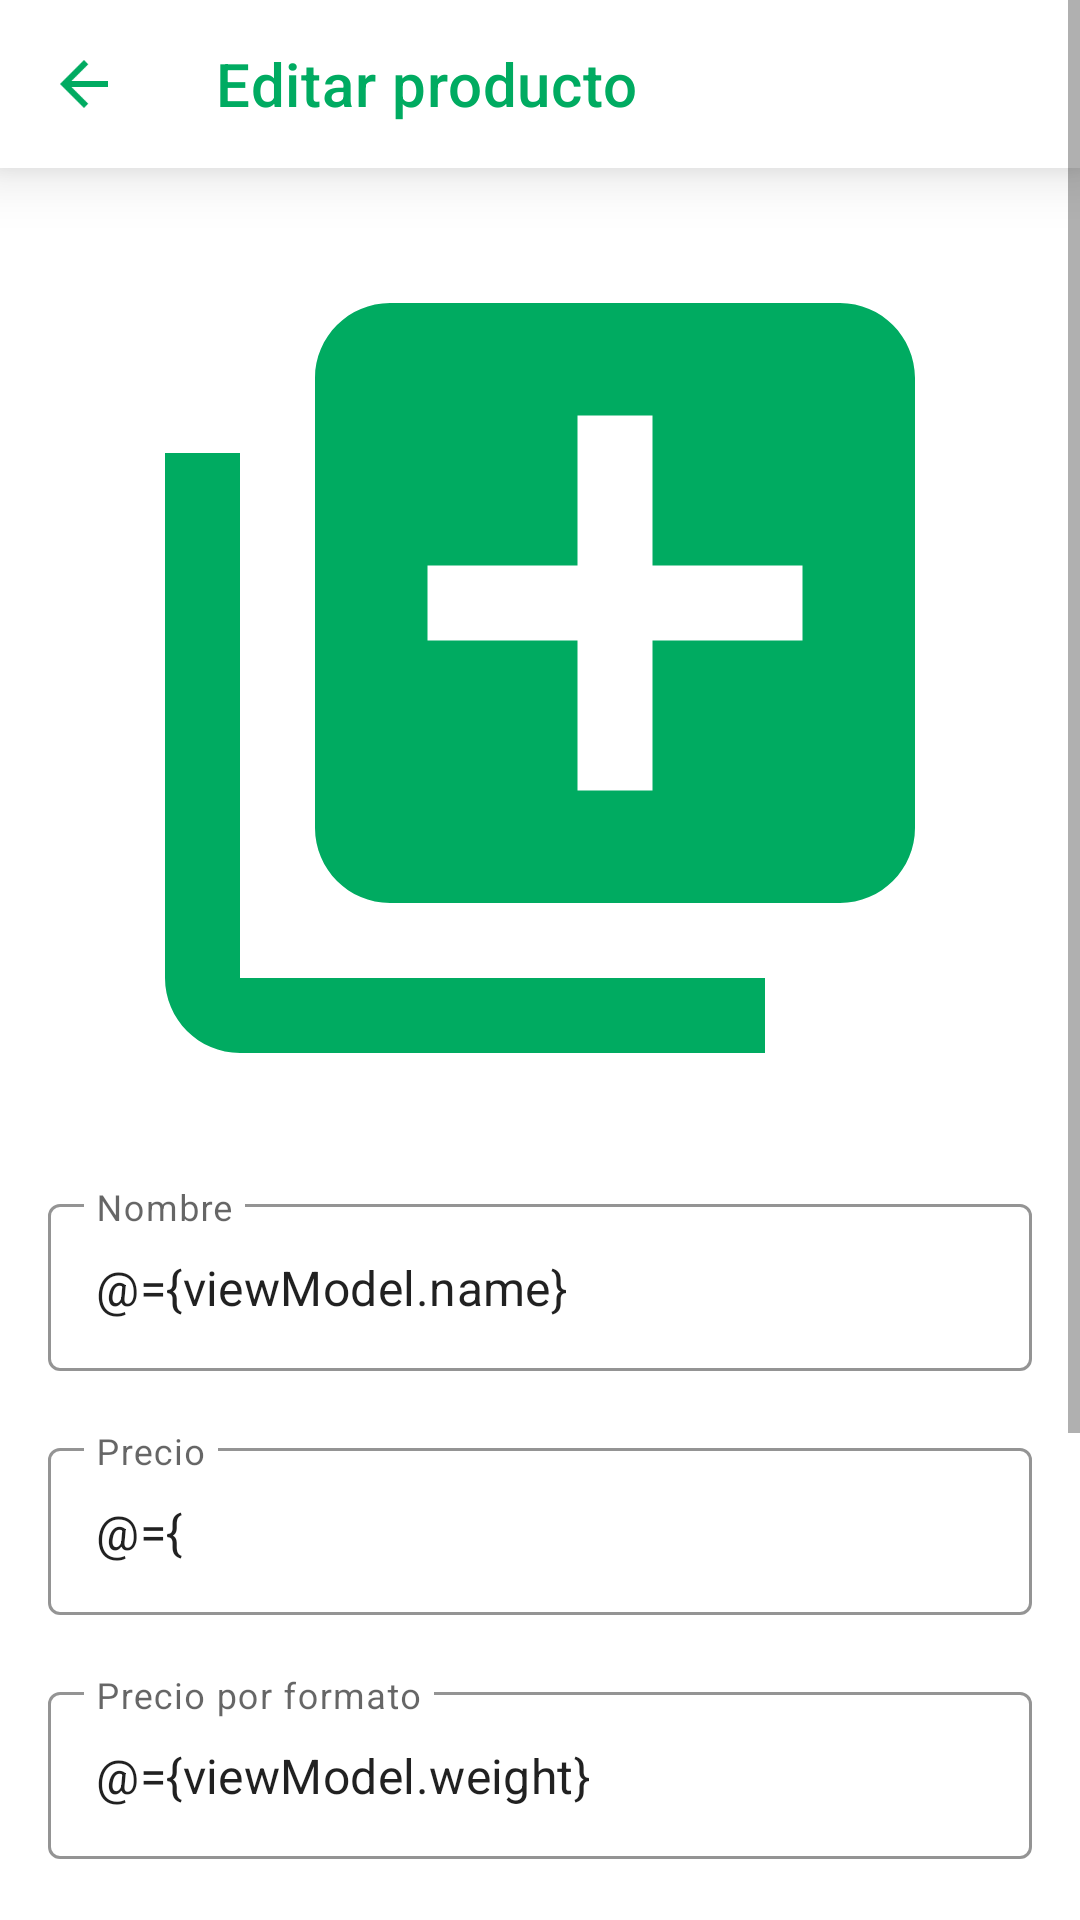

Reconstruct the res/layout file that produces this screen, plus the resources it refers to.
<!-- AndroidManifest.xml: application theme Theme.Mercadona -->
<!-- res/layout/activity_edit_product.xml -->
<?xml version="1.0" encoding="utf-8"?>
<layout xmlns:android="http://schemas.android.com/apk/res/android"
    xmlns:app="http://schemas.android.com/apk/res-auto">

    <data>

        <variable
            name="activity"
            type="com.example.mercadona.ui.edit_product.EditProductActivity" />

        <variable
            name="viewModel"
            type="com.example.mercadona.ui.edit_product.EditProductViewModel" />
    </data>

    <ScrollView
        android:layout_width="match_parent"
        android:layout_height="wrap_content">

        <LinearLayout
            android:layout_width="match_parent"
            android:layout_height="wrap_content"
            android:orientation="vertical">

            <androidx.appcompat.widget.Toolbar
                android:id="@+id/toolbar"
                android:layout_width="match_parent"
                android:layout_height="wrap_content"
                android:background="@color/white"
                android:elevation="12dp"
                app:navigationIcon="@drawable/ic_arrow_back_24"
                app:title="@string/toolbar_edit_product_title"
                app:titleTextColor="@color/green_mercadona" />

            <ImageView
                android:id="@+id/image_product"
                android:layout_width="300dp"
                android:layout_height="300dp"
                android:layout_gravity="center"
                android:layout_marginVertical="20dp"
                android:scaleType="centerCrop"
                android:src="@drawable/ic_add_photo" />

            <LinearLayout
                android:layout_width="match_parent"
                android:layout_height="wrap_content"
                android:layout_marginHorizontal="16dp"
                android:orientation="vertical">

                <com.google.android.material.textfield.TextInputLayout
                    android:id="@+id/input_name"
                    style="@style/text_input_default"
                    android:layout_width="match_parent"
                    android:layout_height="wrap_content">

                    <com.google.android.material.textfield.TextInputEditText
                        android:id="@+id/edit_name"
                        android:layout_width="match_parent"
                        android:layout_height="wrap_content"
                        android:hint="@string/hint_name"
                        android:inputType="text"
                        android:text="@={viewModel.name}" />
                </com.google.android.material.textfield.TextInputLayout>

                <com.google.android.material.textfield.TextInputLayout
                    android:id="@+id/input_price"
                    style="@style/text_input_default"
                    android:layout_width="match_parent"
                    android:layout_height="wrap_content">

                    <com.google.android.material.textfield.TextInputEditText
                        android:id="@+id/edit_price"
                        android:layout_width="match_parent"
                        android:layout_height="wrap_content"
                        android:hint="@string/hint_price"
                        android:inputType="number"
                        android:maxLength="3"
                        android:text="@={viewModel.price}" />
                </com.google.android.material.textfield.TextInputLayout>

                <com.google.android.material.textfield.TextInputLayout
                    android:id="@+id/input_weight"
                    style="@style/text_input_default"
                    android:layout_width="match_parent"
                    android:layout_height="wrap_content">

                    <com.google.android.material.textfield.TextInputEditText
                        android:id="@+id/edit_weight"
                        android:layout_width="match_parent"
                        android:layout_height="wrap_content"
                        android:hint="@string/hint_weight"
                        android:inputType="number"
                        android:text="@={viewModel.weight}" />
                </com.google.android.material.textfield.TextInputLayout>

                <com.google.android.material.textfield.TextInputLayout
                    android:id="@+id/input_format"
                    style="@style/text_input_default"
                    android:layout_width="match_parent"
                    android:layout_height="wrap_content">

                    <com.google.android.material.textfield.TextInputEditText
                        android:id="@+id/edit_format"
                        android:layout_width="match_parent"
                        android:layout_height="wrap_content"
                        android:hint="@string/hint_format"
                        android:inputType="text"
                        android:text="@={viewModel.format}" />
                </com.google.android.material.textfield.TextInputLayout>

                <com.google.android.material.textfield.TextInputLayout
                    android:id="@+id/input_packaging"
                    style="@style/text_input_default"
                    android:layout_width="match_parent"
                    android:layout_height="wrap_content">

                    <com.google.android.material.textfield.TextInputEditText
                        android:id="@+id/edit_packaging"
                        android:layout_width="match_parent"
                        android:layout_height="wrap_content"
                        android:hint="@string/hint_packaging"
                        android:inputType="text"
                        android:maxLength="3"
                        android:text="@={viewModel.packaging}" />
                </com.google.android.material.textfield.TextInputLayout>

                <com.google.android.material.button.MaterialButton
                    android:id="@+id/button_add"
                    android:layout_width="match_parent"
                    android:layout_height="wrap_content"
                    android:backgroundTint="@color/green_mercadona"
                    android:enabled="@{viewModel.isAllFilled}"
                    android:onClick="@{() -> activity.editProduct()}"
                    android:paddingVertical="12dp"
                    android:text="@string/text_edit_product"
                    app:cornerRadius="12dp" />
            </LinearLayout>
        </LinearLayout>
    </ScrollView>
</layout>
<!-- resources referenced by this layout -->
<resources>
  <color name="green_mercadona">#00AB61</color>
  <color name="white">#FFFFFFFF</color>
  <!-- drawable ic_add_photo (drawable) -->
  <vector android:height="24dp" android:tint="#00AB61"
      android:viewportHeight="24" android:viewportWidth="24"
      android:width="24dp" xmlns:android="http://schemas.android.com/apk/res/android">
      <path android:fillColor="@android:color/white" android:pathData="M4,6L2,6v14c0,1.1 0.9,2 2,2h14v-2L4,20L4,6zM20,2L8,2c-1.1,0 -2,0.9 -2,2v12c0,1.1 0.9,2 2,2h12c1.1,0 2,-0.9 2,-2L22,4c0,-1.1 -0.9,-2 -2,-2zM19,11h-4v4h-2v-4L9,11L9,9h4L13,5h2v4h4v2z"/>
  </vector>
  <!-- drawable ic_arrow_back_24 (drawable) -->
  <vector android:autoMirrored="true" android:height="24dp"
      android:tint="#00AB61" android:viewportHeight="24"
      android:viewportWidth="24" android:width="24dp" xmlns:android="http://schemas.android.com/apk/res/android">
      <path android:fillColor="@android:color/white" android:pathData="M20,11H7.83l5.59,-5.59L12,4l-8,8 8,8 1.41,-1.41L7.83,13H20v-2z"/>
  </vector>
  <string name="hint_format">Formato</string>
  <string name="hint_name">Nombre</string>
  <string name="hint_packaging">Empaquetado</string>
  <string name="hint_price">Precio</string>
  <string name="hint_weight">Precio por formato</string>
  <string name="text_edit_product">Editar producto</string>
  <string name="toolbar_edit_product_title">Editar producto</string>
  <style name="text_input_default" parent="Widget.MaterialComponents.TextInputLayout.OutlinedBox">
          <item name="boxStrokeColor">@color/green_mercadona</item>
          <item name="boxStrokeWidth">1dp</item>
          <item name="android:textSize">16sp</item>
          <item name="errorEnabled">true</item>
      </style>
  <style name="Theme.Mercadona" parent="Theme.MaterialComponents.DayNight.NoActionBar">
          
          <item name="colorPrimary">@color/purple_500</item>
          <item name="colorPrimaryVariant">@color/purple_700</item>
          <item name="colorOnPrimary">@color/white</item>
          
          <item name="colorSecondary">@color/teal_200</item>
          <item name="colorSecondaryVariant">@color/teal_700</item>
          <item name="colorOnSecondary">@color/black</item>
          
          <item name="android:statusBarColor" tools:targetApi="l">@color/black</item>
          
      </style>
  <color name="purple_500">#FF6200EE</color>
  <color name="purple_700">#FF3700B3</color>
  <color name="teal_200">#FF03DAC5</color>
  <color name="teal_700">#FF018786</color>
  <color name="black">#FF000000</color>
</resources>
